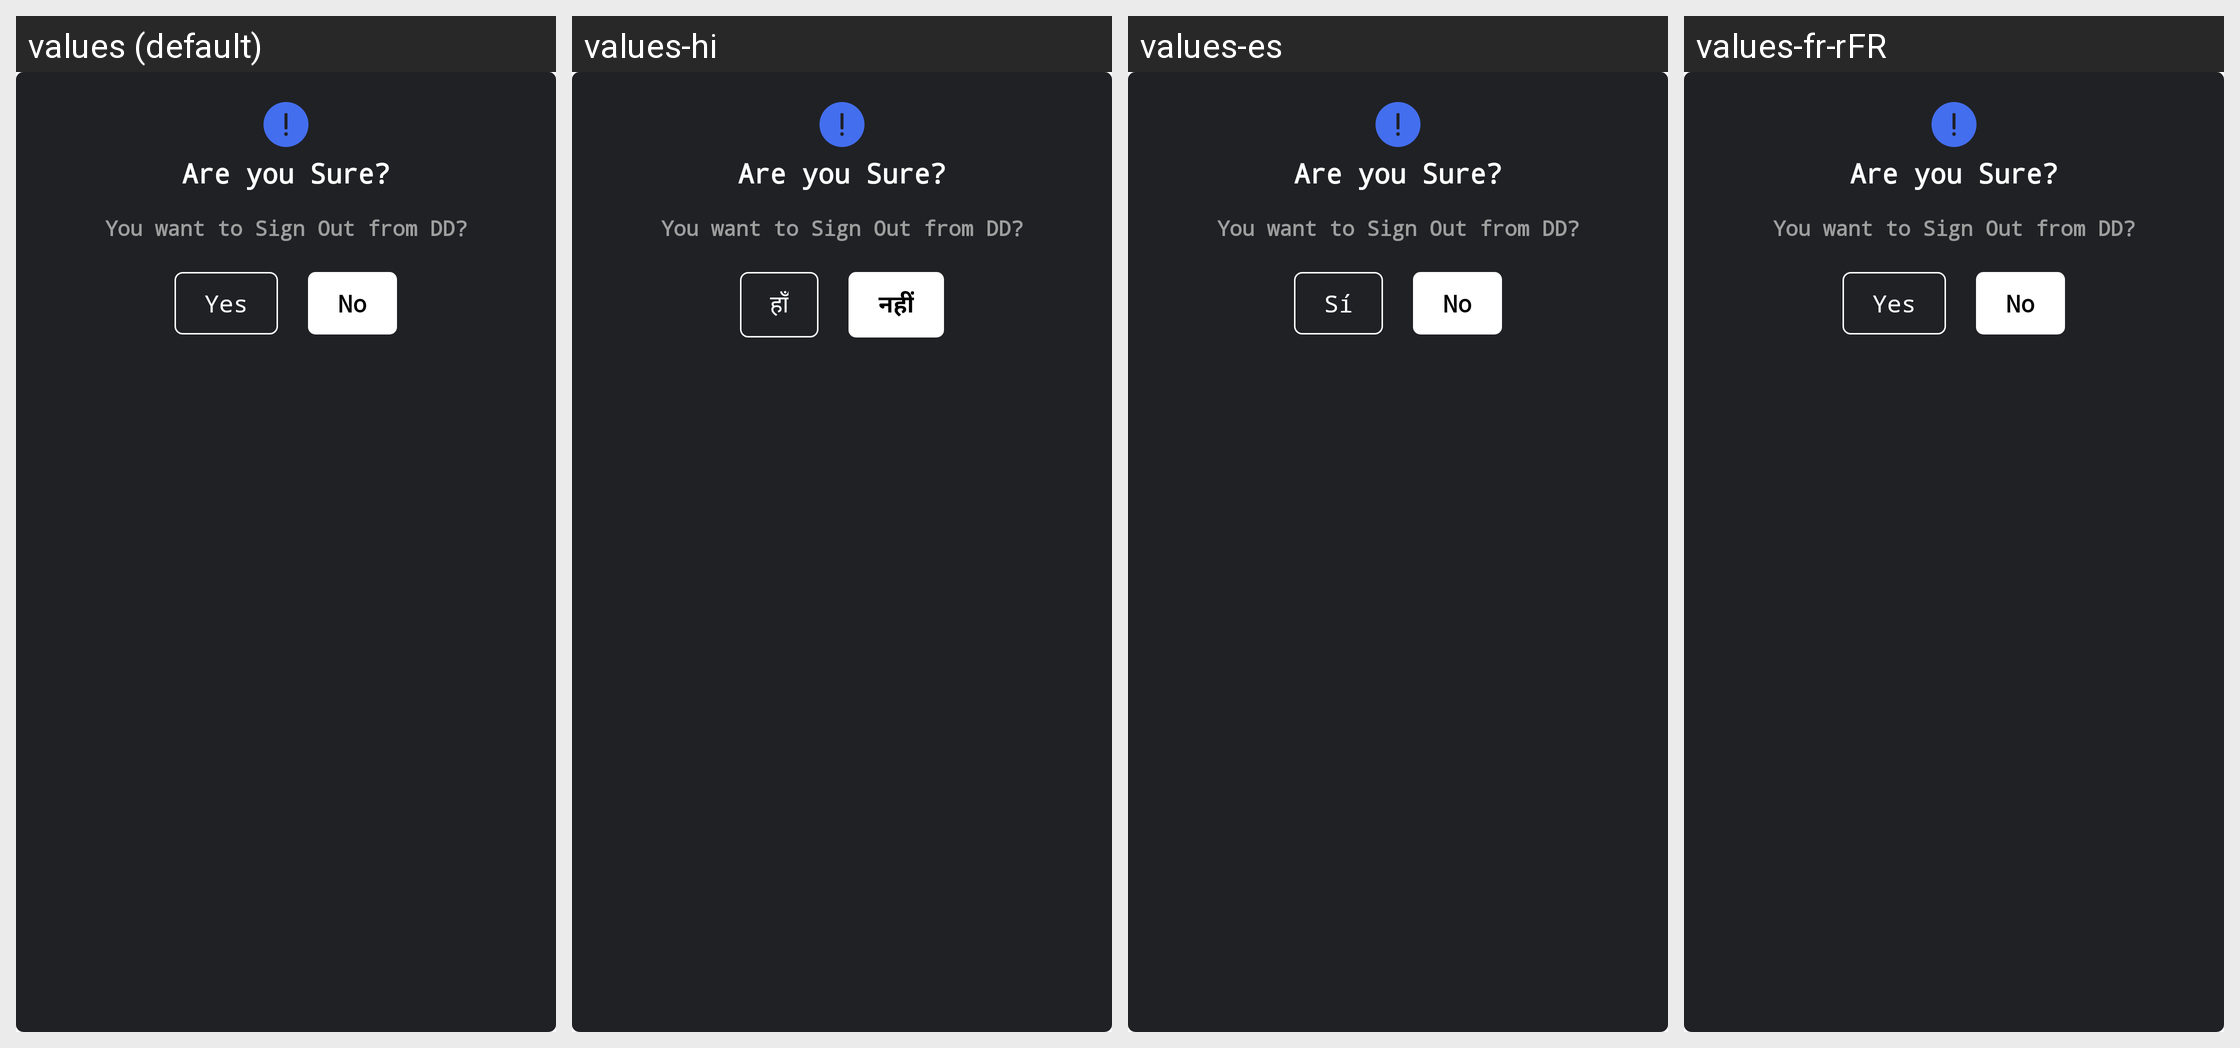

Locale-by-locale string values for the Android screen shown in this grid:
Android screen res/layout/dialog_logout_popup.xml rendered under 4 locales, left to right: values (default), values-hi, values-es, values-fr-rFR. Device: Nexus 5 (rendered at 1080×1920; each locale shown at half size, 540×960, under a caption strip naming it); theme AppTheme.NoActionBar.
Strings drawn on this screen, with the default value and each locale's value (text and hints the layout hard-codes, and strings that could not be matched under every locale, appear in the picture but are not listed):

are_you_sure
  values: Are you Sure?
  values-hi: Are you Sure?
  values-es: Are you Sure?  [not translated; the default value is used]
  values-fr-rFR: Are you Sure?  [not translated; the default value is used]

yes
  values: Yes
  values-hi: हाँ
  values-es: Sí
  values-fr-rFR: Yes

no
  values: No
  values-hi: नहीं
  values-es: No
  values-fr-rFR: No
